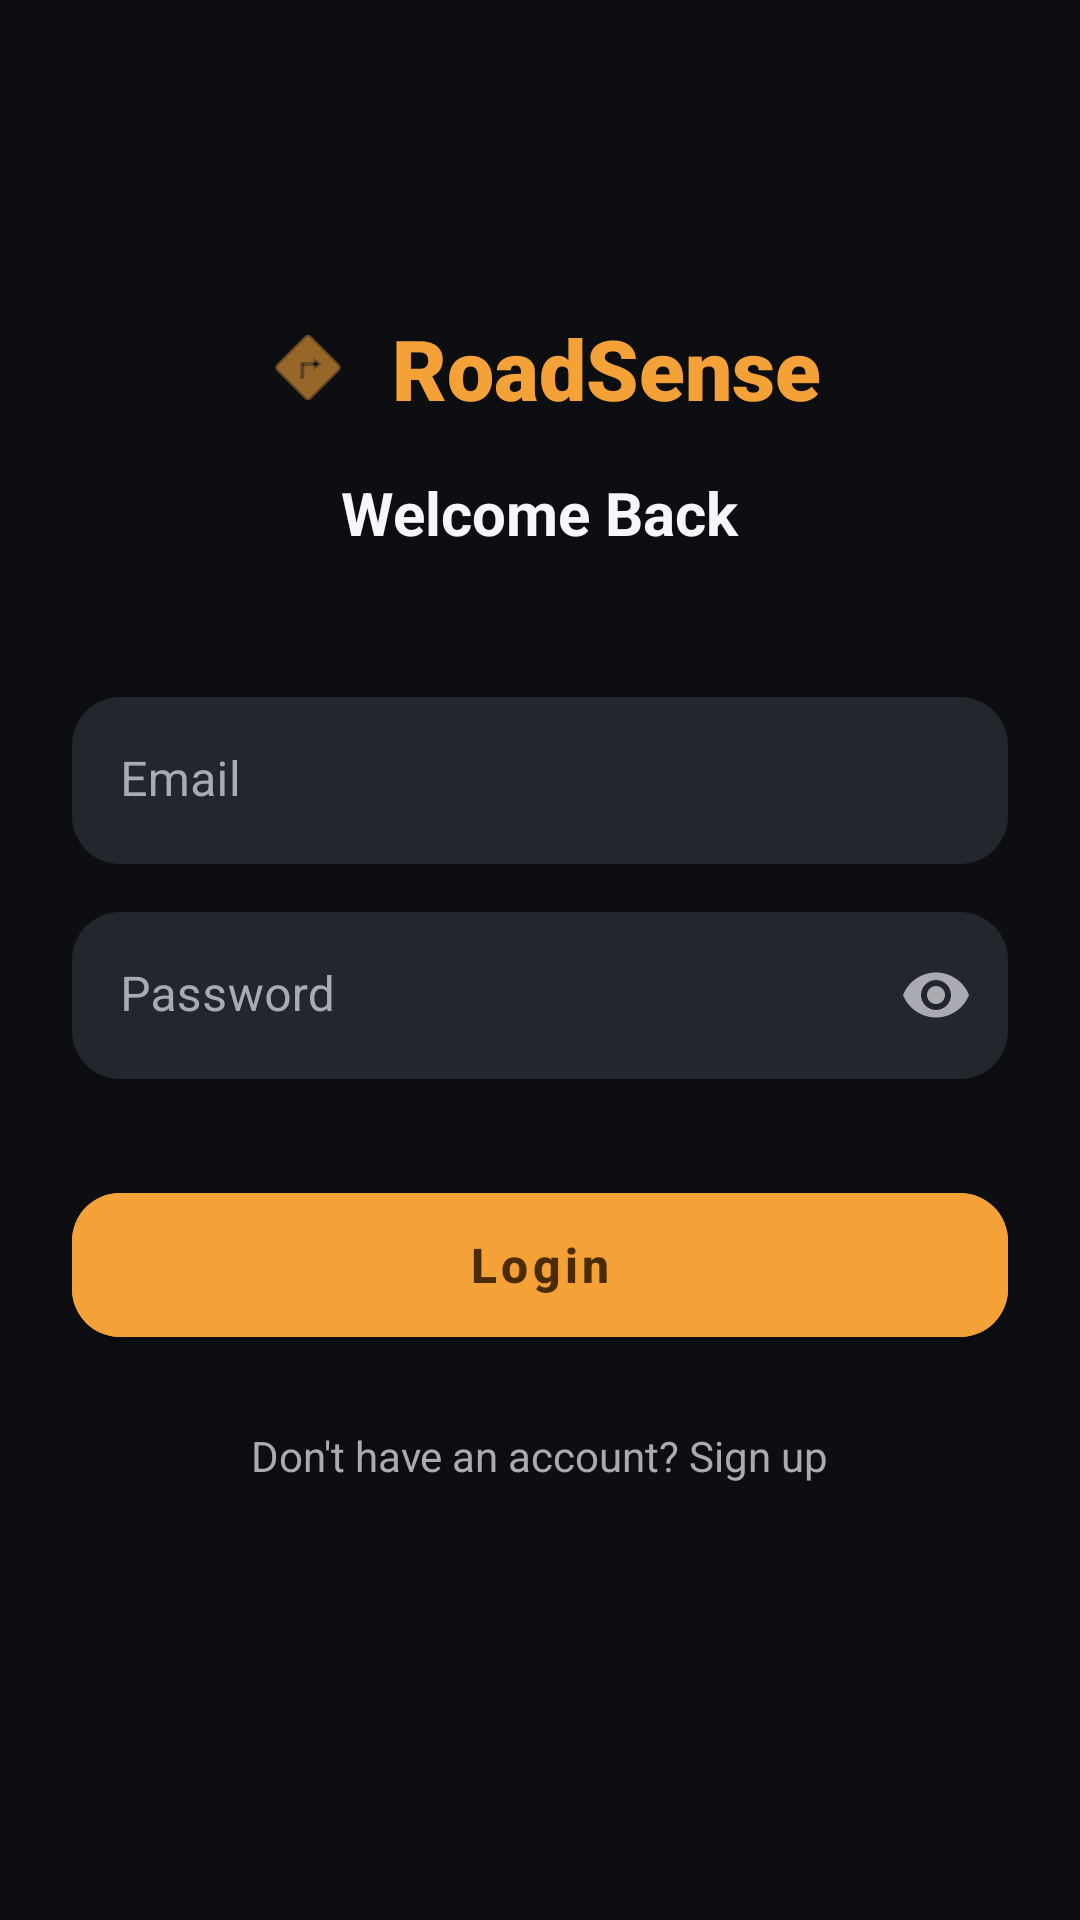

The Android layout XML behind this screen, and the referenced resources:
<!-- AndroidManifest.xml: application theme Theme.RoadSense -->
<!-- res/layout/activity_login.xml -->
<?xml version="1.0" encoding="utf-8"?>
<androidx.constraintlayout.widget.ConstraintLayout xmlns:android="http://schemas.android.com/apk/res/android"
    xmlns:app="http://schemas.android.com/apk/res-auto"
    xmlns:tools="http://schemas.android.com/tools"
    android:layout_width="match_parent"
    android:layout_height="match_parent"
    android:background="#0c0e12"
    android:padding="24dp"
    tools:context=".LoginActivity">

    <LinearLayout
        android:id="@+id/logoLayout"
        android:layout_width="wrap_content"
        android:layout_height="wrap_content"
        android:layout_marginTop="80dp"
        android:gravity="center_vertical"
        android:orientation="horizontal"
        app:layout_constraintEnd_toEndOf="parent"
        app:layout_constraintStart_toStartOf="parent"
        app:layout_constraintTop_toTopOf="parent">

        <ImageView
            android:layout_width="32dp"
            android:layout_height="32dp"
            android:contentDescription="RoadSense Logo"
            android:src="@android:drawable/ic_menu_directions"
            app:tint="#f4a237" />

        <TextView
            android:layout_width="wrap_content"
            android:layout_height="wrap_content"
            android:layout_marginStart="12dp"
            android:fontFamily="sans-serif-black"
            android:text="RoadSense"
            android:textColor="#f4a237"
            android:textSize="28sp"
            android:textStyle="bold" />
    </LinearLayout>

    <TextView
        android:id="@+id/welcomeText"
        android:layout_width="wrap_content"
        android:layout_height="wrap_content"
        android:layout_marginTop="16dp"
        android:text="Welcome Back"
        android:textColor="#f6f6fc"
        android:textSize="20sp"
        android:textStyle="bold"
        app:layout_constraintEnd_toEndOf="parent"
        app:layout_constraintStart_toStartOf="parent"
        app:layout_constraintTop_toBottomOf="@id/logoLayout" />

    <com.google.android.material.textfield.TextInputLayout
        android:id="@+id/emailLayout"
        style="@style/Widget.MaterialComponents.TextInputLayout.FilledBox"
        android:layout_width="match_parent"
        android:layout_height="wrap_content"
        android:layout_marginTop="48dp"
        android:hint="Email"
        android:textColorHint="#aaabb0"
        app:boxBackgroundColor="#23262c"
        app:boxCornerRadiusBottomEnd="16dp"
        app:boxCornerRadiusBottomStart="16dp"
        app:boxCornerRadiusTopEnd="16dp"
        app:boxCornerRadiusTopStart="16dp"
        app:boxStrokeWidth="0dp"
        app:boxStrokeWidthFocused="1dp"
        app:hintTextColor="#f4a237"
        app:layout_constraintTop_toBottomOf="@id/welcomeText">

        <com.google.android.material.textfield.TextInputEditText
            android:id="@+id/emailEdit"
            android:layout_width="match_parent"
            android:layout_height="wrap_content"
            android:inputType="textEmailAddress"
            android:textColor="#f6f6fc" />
    </com.google.android.material.textfield.TextInputLayout>

    <com.google.android.material.textfield.TextInputLayout
        android:id="@+id/passwordLayout"
        style="@style/Widget.MaterialComponents.TextInputLayout.FilledBox"
        android:layout_width="match_parent"
        android:layout_height="wrap_content"
        android:layout_marginTop="16dp"
        android:hint="Password"
        android:textColorHint="#aaabb0"
        app:boxBackgroundColor="#23262c"
        app:boxCornerRadiusBottomEnd="16dp"
        app:boxCornerRadiusBottomStart="16dp"
        app:boxCornerRadiusTopEnd="16dp"
        app:boxCornerRadiusTopStart="16dp"
        app:boxStrokeWidth="0dp"
        app:boxStrokeWidthFocused="1dp"
        app:hintTextColor="#f4a237"
        app:layout_constraintTop_toBottomOf="@id/emailLayout"
        app:passwordToggleEnabled="true"
        app:passwordToggleTint="#aaabb0">

        <com.google.android.material.textfield.TextInputEditText
            android:id="@+id/passwordEdit"
            android:layout_width="match_parent"
            android:layout_height="wrap_content"
            android:inputType="textPassword"
            android:textColor="#f6f6fc" />
    </com.google.android.material.textfield.TextInputLayout>

    <com.google.android.material.button.MaterialButton
        android:id="@+id/loginButton"
        android:layout_width="match_parent"
        android:layout_height="60dp"
        android:layout_marginTop="32dp"
        android:backgroundTint="#f4a237"
        android:text="Login"
        android:textAllCaps="false"
        android:textColor="#4b2b00"
        android:textSize="16sp"
        android:textStyle="bold"
        app:cornerRadius="16dp"
        app:layout_constraintTop_toBottomOf="@id/passwordLayout" />

    <TextView
        android:id="@+id/signupLink"
        android:layout_width="wrap_content"
        android:layout_height="wrap_content"
        android:layout_marginTop="24dp"
        android:text="Don't have an account? Sign up"
        android:textColor="#aaabb0"
        app:layout_constraintEnd_toEndOf="parent"
        app:layout_constraintStart_toStartOf="parent"
        app:layout_constraintTop_toBottomOf="@id/loginButton" />

</androidx.constraintlayout.widget.ConstraintLayout>
<!-- resources referenced by this layout -->
<resources>
  <style name="Theme.RoadSense" parent="Theme.MaterialComponents.DayNight.NoActionBar">
          <item name="colorPrimary">#f4a237</item>
          <item name="colorSecondary">#ff7350</item>
          <item name="android:windowBackground">#0c0e12</item>
          <item name="android:statusBarColor">#0c0e12</item>
      </style>
</resources>
